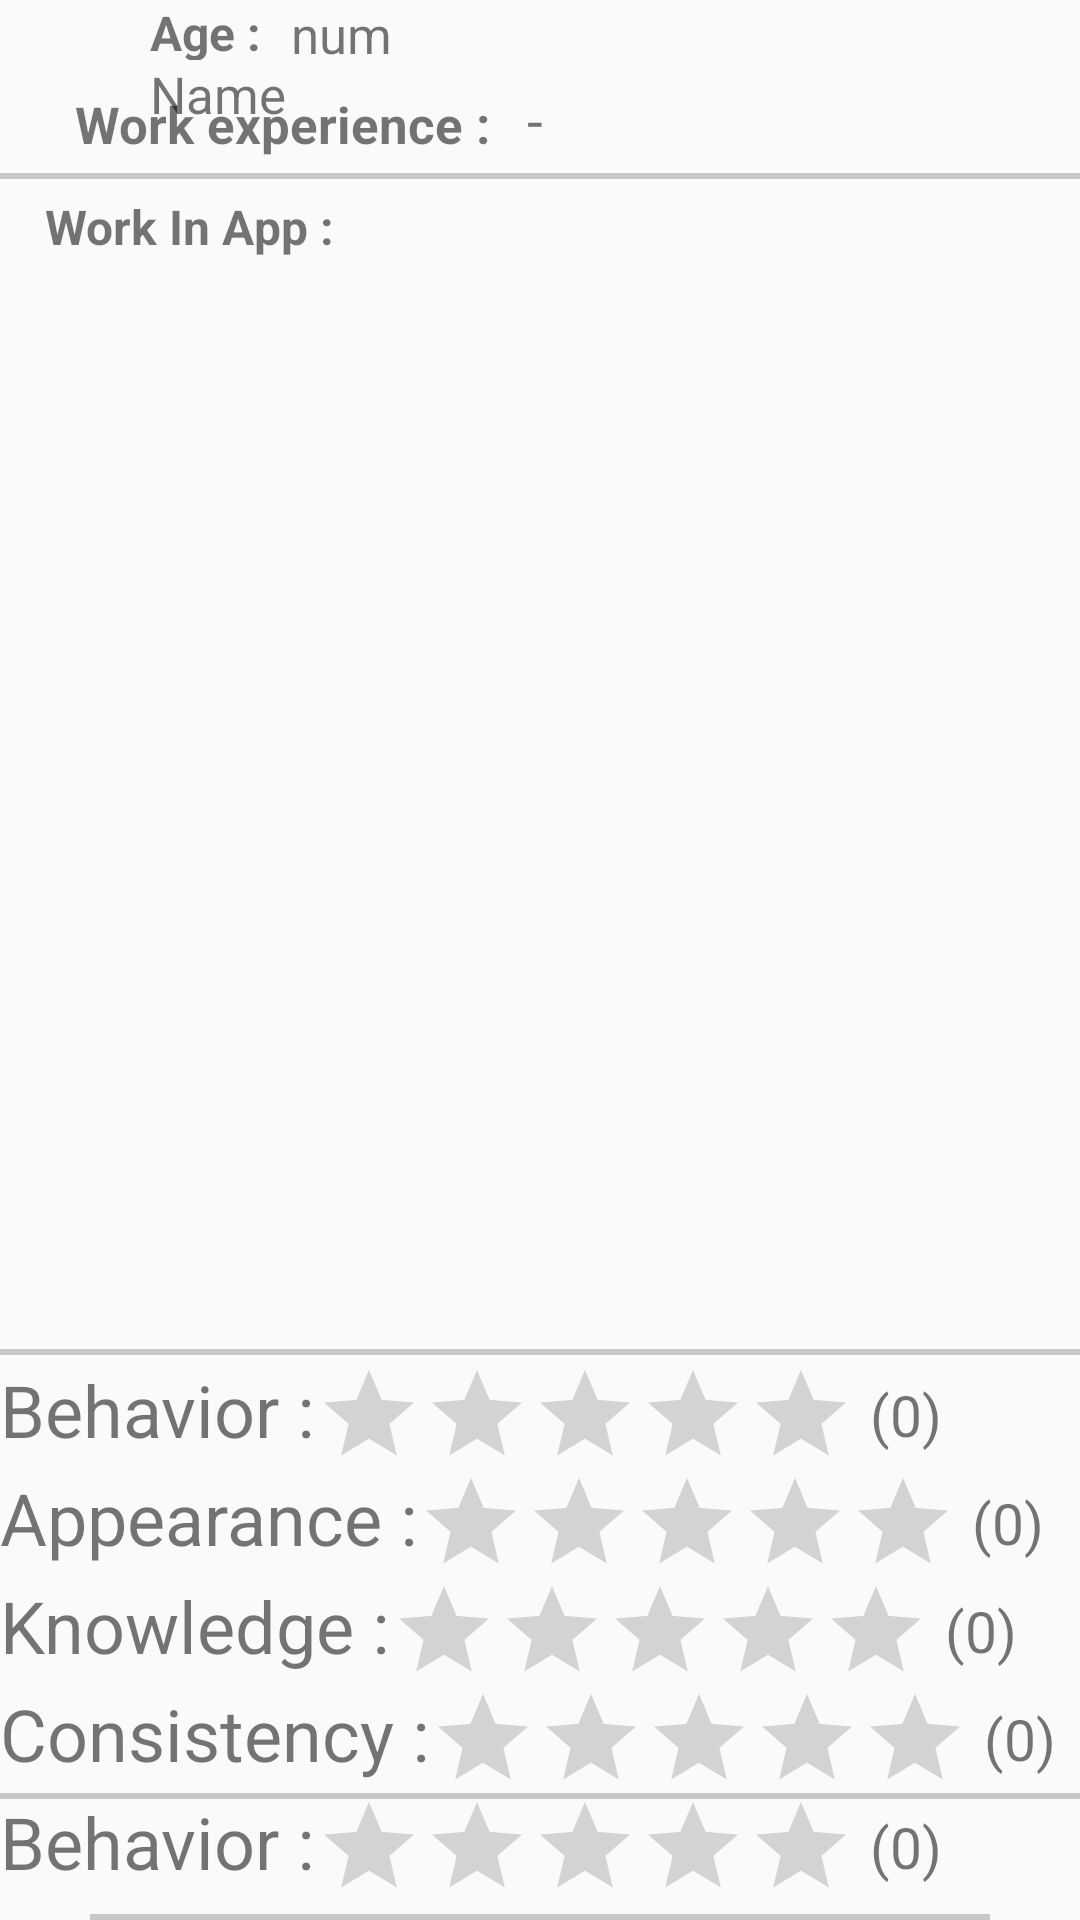

Produce the Android XML layout that renders to this screen, including the resource entries it uses.
<!-- AndroidManifest.xml: application theme AppTheme -->
<!-- res/layout/user_prof_layout.xml -->
<?xml version="1.0" encoding="utf-8"?>
<RelativeLayout xmlns:android="http://schemas.android.com/apk/res/android"
    xmlns:app="http://schemas.android.com/apk/res-auto"
    android:layout_width="match_parent"
    android:layout_height="match_parent">

    <ImageView
        android:id="@+id/profPic"
        android:layout_width="wrap_content"
        android:layout_height="wrap_content"
        android:layout_alignParentStart="true"
        android:layout_alignParentTop="true"
        android:layout_marginStart="25dp"
        android:layout_marginTop="20dp"
        android:src="@mipmap/ic_launcher_round" />

    <TextView
        android:id="@+id/name"
        android:layout_width="wrap_content"
        android:layout_height="wrap_content"
        android:layout_alignTop="@+id/profPic"
        android:layout_marginStart="25dp"
        android:layout_toEndOf="@id/profPic"
        android:text="Name"
        android:textSize="17sp" />

    <TextView
        android:id="@+id/textView14"
        android:layout_width="wrap_content"
        android:layout_height="wrap_content"
        android:layout_alignStart="@+id/name"
        android:layout_alignBottom="@+id/profPic"
        android:text="@string/age"
        android:textSize="16sp"
        android:textStyle="bold" />

    <TextView
        android:id="@+id/age"
        android:layout_width="wrap_content"
        android:layout_height="wrap_content"
        android:layout_alignBottom="@+id/profPic"
        android:layout_marginStart="10dp"
        android:layout_toEndOf="@+id/textView14"
        android:text="num"
        android:textSize="17sp" />

    <TextView
        android:id="@+id/textView19"
        android:layout_width="wrap_content"
        android:layout_height="wrap_content"
        android:layout_below="@+id/profPic"
        android:layout_alignStart="@+id/profPic"
        android:layout_marginTop="10dp"
        android:text="@string/experience"
        android:textSize="17sp"
        android:textStyle="bold" />

    <TextView
        android:id="@+id/experience"
        android:layout_width="wrap_content"
        android:layout_height="wrap_content"
        android:layout_alignBottom="@+id/textView19"
        android:layout_marginStart="12dp"
        android:layout_toEndOf="@id/textView19"
        android:text="-"
        android:textSize="19sp" />

    <View
        android:id="@+id/divider"
        android:layout_width="match_parent"
        android:layout_height="2dp"
        android:layout_below="@id/experience"
        android:layout_marginTop="5dp"
        android:background="#33000000" />

    <ViewFlipper
        android:id="@+id/vFprevJobs"
        android:layout_width="wrap_content"
        android:layout_height="380dp"
        android:layout_below="@id/divider"
        android:layout_centerHorizontal="true"
        android:layout_marginTop="5dp">

        <RelativeLayout
            android:layout_width="wrap_content"
            android:layout_height="wrap_content">

            <TextView
                android:id="@+id/tV"
                android:layout_width="wrap_content"
                android:layout_height="wrap_content"
                android:layout_marginStart="15dp"
                android:text="@string/work_in_app"
                android:textSize="16sp"
                android:textStyle="bold" />

            <ListView
                android:id="@+id/prevJobs"
                android:layout_width="match_parent"
                android:layout_height="380dp"
                android:layout_below="@+id/tV" />

        </RelativeLayout>

        <RelativeLayout
            android:layout_width="match_parent"
            android:layout_height="match_parent">

            <TextView
                android:layout_width="wrap_content"
                android:layout_height="wrap_content"
                android:layout_centerInParent="true"
                android:text="@string/no_previous_jobs"
                android:textSize="19sp" />
        </RelativeLayout>
    </ViewFlipper>

    <View
        android:id="@+id/divider1"
        android:layout_width="match_parent"
        android:layout_height="2dp"
        android:layout_below="@id/vFprevJobs"
        android:layout_marginTop="5dp"
        android:background="#33000000" />

    <ViewFlipper
        android:id="@+id/vFRating"
        android:layout_width="wrap_content"
        android:layout_height="wrap_content"
        android:layout_below="@+id/divider1"
        android:layout_centerHorizontal="true"
        android:layout_marginTop="2dp"
        android:layout_marginBottom="10dp">

        <RelativeLayout
            android:layout_width="wrap_content"
            android:layout_height="wrap_content">

            <include
                android:id="@+id/employeeRating"
                layout="@layout/employee_rating"
                android:layout_width="wrap_content"
                android:layout_height="wrap_content" />

            <View
                android:layout_width="match_parent"
                android:layout_height="2dp"
                android:layout_below="@id/employeeRating"
                android:background="#33000000" />
            <include
                android:id="@+id/employerRating"
                layout="@layout/employer_rating"
                android:layout_width="wrap_content"
                android:layout_height="wrap_content"
                android:layout_below="@id/employeeRating" />
        </RelativeLayout>

        <RelativeLayout
            android:layout_width="wrap_content"
            android:layout_height="wrap_content">

            <TextView
                android:layout_width="wrap_content"
                android:layout_height="wrap_content"
                android:layout_centerHorizontal="true"
                android:text="@string/no_ratings_yet"
                android:textColor="#CC000000"
                android:textSize="19sp" />
        </RelativeLayout>
    </ViewFlipper>

    <View
        android:layout_width="wrap_content"
        android:layout_height="2dp"
        android:layout_above="@id/extra"
        android:layout_alignStart="@+id/extra"
        android:layout_alignEnd="@id/extra"
        android:background="#33000000" />

    <TextView
        android:id="@+id/extra"
        android:layout_width="300dp"
        android:layout_height="80dp"
        android:layout_below="@+id/vFRating"
        android:layout_centerHorizontal="true"
        android:text="@string/extra"
        android:textColor="#CC000000"
        android:textSize="15sp" />

    <View
        android:layout_width="wrap_content"
        android:layout_height="2dp"
        android:layout_below="@id/extra"
        android:layout_alignStart="@+id/extra"
        android:layout_alignEnd="@id/extra"
        android:background="#33000000" />

    <View
        android:layout_width="2dp"
        android:layout_height="wrap_content"
        android:layout_alignTop="@id/extra"
        android:layout_alignBottom="@id/extra"
        android:layout_marginStart="-2dp"
        android:layout_toEndOf="@+id/extra"
        android:background="#33000000" />

    <View
        android:layout_width="2dp"
        android:layout_height="wrap_content"
        android:layout_alignTop="@id/extra"
        android:layout_alignBottom="@id/extra"
        android:layout_marginEnd="-2dp"
        android:layout_toStartOf="@+id/extra"
        android:background="#33000000" />

</RelativeLayout>
<!-- res/layout/employee_rating.xml (included above) -->
<?xml version="1.0" encoding="utf-8"?>
<RelativeLayout xmlns:android="http://schemas.android.com/apk/res/android"
    android:layout_width="wrap_content" android:layout_height="wrap_content"
    android:layout_centerInParent="true">

    <TextView
        android:id="@+id/behavior"
        android:layout_width="wrap_content"
        android:layout_height="wrap_content"
        android:text="@string/behavior"
        android:textSize="24sp"/>

    <RatingBar
        android:id="@+id/ratingBarBeh"
        android:layout_toEndOf="@id/behavior"
        android:layout_alignTop="@id/behavior"
        style="@style/Widget.AppCompat.RatingBar.Indicator"
        android:layout_width="wrap_content"
        android:layout_height="wrap_content"
        android:numStars="5"
        android:progressTint="@color/duskYellow"
        android:secondaryProgressTint="@color/duskYellow"/>

    <TextView
        android:id="@+id/ratingsBeh"
        android:layout_width="wrap_content"
        android:layout_height="wrap_content"
        android:layout_alignTop="@id/ratingBarBeh"
        android:layout_marginStart="5dp"
        android:layout_marginTop="5dp"
        android:layout_toEndOf="@id/ratingBarBeh"
        android:text="(0)"
        android:textSize="19sp" />
    <TextView
    android:id="@+id/appearance"
    android:layout_below="@id/ratingBarBeh"
    android:layout_width="wrap_content"
    android:layout_height="wrap_content"
    android:text="@string/appearance"
    android:textSize="24sp"/>

    <RatingBar
        android:id="@+id/ratingBarAp"
        android:layout_toEndOf="@id/appearance"
        android:layout_alignTop="@id/appearance"
        style="@style/Widget.AppCompat.RatingBar.Indicator"
        android:layout_width="wrap_content"
        android:layout_height="wrap_content"
        android:numStars="5"
        android:progressTint="@color/duskYellow"
        android:secondaryProgressTint="@color/duskYellow"/>

    <TextView
        android:id="@+id/ratingsAp"
        android:layout_width="wrap_content"
        android:layout_height="wrap_content"
        android:layout_alignTop="@id/ratingBarAp"
        android:layout_marginStart="5dp"
        android:layout_marginTop="5dp"
        android:layout_toEndOf="@id/ratingBarAp"
        android:text="(0)"
        android:textSize="19sp" />
    <TextView
        android:id="@+id/knowledge"
        android:layout_below="@id/ratingBarAp"
        android:layout_width="wrap_content"
        android:layout_height="wrap_content"
        android:text="@string/knowledge"
        android:textSize="24sp"/>

    <RatingBar
        android:id="@+id/ratingBarKn"
        android:layout_toEndOf="@id/knowledge"
        android:layout_alignTop="@id/knowledge"
        style="@style/Widget.AppCompat.RatingBar.Indicator"
        android:layout_width="wrap_content"
        android:layout_height="wrap_content"
        android:numStars="5"
        android:progressTint="@color/duskYellow"
        android:secondaryProgressTint="@color/duskYellow"/>

    <TextView
        android:id="@+id/ratingsKn"
        android:layout_width="wrap_content"
        android:layout_height="wrap_content"
        android:layout_alignTop="@id/ratingBarKn"
        android:layout_marginStart="5dp"
        android:layout_marginTop="5dp"
        android:layout_toEndOf="@id/ratingBarKn"
        android:text="(0)"
        android:textSize="19sp" />
    <TextView
        android:id="@+id/consistency"
        android:layout_below="@id/ratingBarKn"
        android:layout_width="wrap_content"
        android:layout_height="wrap_content"
        android:text="@string/consistency"
        android:textSize="24sp"/>

    <RatingBar
        android:id="@+id/ratingBarCo"
        android:layout_toEndOf="@id/consistency"
        android:layout_alignTop="@id/consistency"
        style="@style/Widget.AppCompat.RatingBar.Indicator"
        android:layout_width="wrap_content"
        android:layout_height="wrap_content"
        android:numStars="5"
        android:progressTint="@color/duskYellow"
        android:secondaryProgressTint="@color/duskYellow"/>

    <TextView
        android:id="@+id/ratingsCo"
        android:layout_width="wrap_content"
        android:layout_height="wrap_content"
        android:layout_alignTop="@id/ratingBarCo"
        android:layout_marginStart="5dp"
        android:layout_marginTop="5dp"
        android:layout_toEndOf="@id/ratingBarCo"
        android:text="(0)"
        android:textSize="19sp" />


</RelativeLayout>
<!-- res/layout/employer_rating.xml (included above) -->
<?xml version="1.0" encoding="utf-8"?>
<RelativeLayout xmlns:android="http://schemas.android.com/apk/res/android"
    android:layout_width="wrap_content" android:layout_height="wrap_content"
    android:layout_centerInParent="true">

    <TextView
        android:id="@+id/behaviorE"
        android:layout_width="wrap_content"
        android:layout_height="wrap_content"
        android:text="@string/behavior"
        android:textSize="24sp"/>

    <RatingBar
        android:id="@+id/ratingBarBehE"
        android:layout_toEndOf="@id/behaviorE"
        android:layout_alignTop="@id/behaviorE"
        style="@style/Widget.AppCompat.RatingBar.Indicator"
        android:layout_width="wrap_content"
        android:layout_height="wrap_content"
        android:numStars="5"
        android:progressTint="@color/duskYellow"
        android:secondaryProgressTint="@color/duskYellow"/>

    <TextView
        android:id="@+id/ratingsBehE"
        android:layout_width="wrap_content"
        android:layout_height="wrap_content"
        android:layout_alignTop="@id/ratingBarBehE"
        android:layout_marginStart="5dp"
        android:layout_marginTop="5dp"
        android:layout_toEndOf="@id/ratingBarBehE"
        android:text="(0)"
        android:textSize="19sp" />
    <TextView
    android:id="@+id/environment"
    android:layout_below="@id/ratingBarBehE"
    android:layout_width="wrap_content"
    android:layout_height="wrap_content"
    android:text="@string/workplace"
    android:textSize="24sp"/>

    <RatingBar
        android:id="@+id/ratingBarApE"
        android:layout_toEndOf="@id/environment"
        android:layout_alignTop="@id/environment"
        style="@style/Widget.AppCompat.RatingBar.Indicator"
        android:layout_width="wrap_content"
        android:layout_height="wrap_content"
        android:numStars="5"
        android:progressTint="@color/duskYellow"
        android:secondaryProgressTint="@color/duskYellow"/>

    <TextView
        android:id="@+id/ratingsApE"
        android:layout_width="wrap_content"
        android:layout_height="wrap_content"
        android:layout_alignTop="@id/ratingBarApE"
        android:layout_marginStart="5dp"
        android:layout_marginTop="5dp"
        android:layout_toEndOf="@id/ratingBarApE"
        android:text="(0)"
        android:textSize="19sp" />
    <TextView
        android:id="@+id/consistencyE"
        android:layout_below="@id/ratingBarApE"
        android:layout_width="wrap_content"
        android:layout_height="wrap_content"
        android:text="@string/consistency"
        android:textSize="24sp"/>

    <RatingBar
        android:id="@+id/ratingBarCoE"
        android:layout_toEndOf="@id/consistencyE"
        android:layout_alignTop="@id/consistencyE"
        style="@style/Widget.AppCompat.RatingBar.Indicator"
        android:layout_width="wrap_content"
        android:layout_height="wrap_content"
        android:numStars="5"
        android:progressTint="@color/duskYellow"
        android:secondaryProgressTint="@color/duskYellow"/>

    <TextView
        android:id="@+id/ratingsCoE"
        android:layout_width="wrap_content"
        android:layout_height="wrap_content"
        android:layout_alignTop="@id/ratingBarCoE"
        android:layout_marginStart="5dp"
        android:layout_marginTop="5dp"
        android:layout_toEndOf="@id/ratingBarCoE"
        android:text="(0)"
        android:textSize="19sp" />


</RelativeLayout>
<!-- resources referenced by this layout -->
<resources>
  <color name="duskYellow">#ffdd00</color>
  <string name="age">Age :</string>
  <string name="appearance">Appearance :</string>
  <string name="behavior">Behavior :</string>
  <string name="consistency">Consistency :</string>
  <string name="experience">Work experience :</string>
  <string name="extra">  Extra</string>
  <string name="knowledge">Knowledge :</string>
  <string name="no_previous_jobs">No Previous Jobs</string>
  <string name="no_ratings_yet">No Ratings yet</string>
  <string name="work_in_app">Work In App :</string>
  <string name="workplace">Workplace :</string>
  <style name="AppTheme" parent="Theme.AppCompat.Light.DarkActionBar">
          
          <item name="colorPrimary">@color/colorPrimary</item>
          <item name="colorPrimaryDark">@color/colorPrimaryDark</item>
          <item name="colorAccent">@color/colorAccent</item>
      </style>
  <color name="colorPrimary">#4DB500</color>
  <color name="colorPrimaryDark">#218201</color>
  <color name="colorAccent">#D81B60</color>
</resources>
